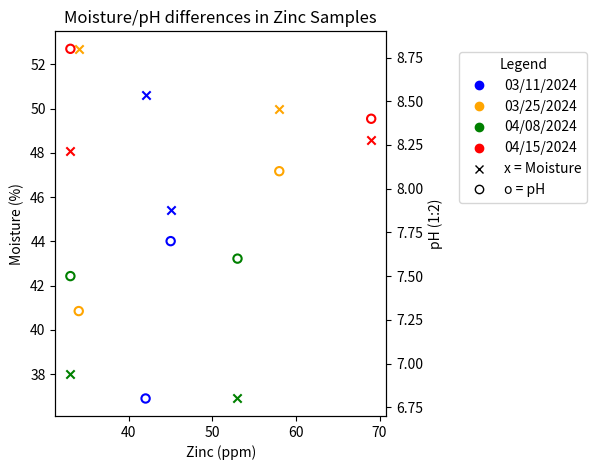

This figure's Python source:
import matplotlib.pyplot as plt
from collections import defaultdict
import matplotlib.lines as mlines

# Heat compost data from each sample date
data = [
    ('03/11/2024', 42, 50.6, 6.8),
    ('03/11/2024', 45, 45.4, 7.7),
    ('03/25/2024', 58, 50, 8.1),
    ('03/25/2024', 34, 52.7, 7.3),
    ('04/08/2024', 33, 38, 7.5),
    ('04/08/2024', 53, 36.9, 7.6),
    ('04/15/2024', 33, 48.1, 8.8),
    ('04/15/2024', 69, 48.6, 8.4),
]

# Group data by date
grouped = defaultdict(list)
for date, n, moisture, ph in data:
    grouped[date].append((n, moisture, ph))

# Moisture and pH X-axis
fig, ax1 = plt.subplots()
ax2 = ax1.twinx()

# Color matching dates under Legend
color_map = {
    '03/11/2024': 'blue',
    '03/25/2024': 'orange',
    '04/08/2024': 'green',
    '04/15/2024': 'red',
}

# Markers for data points
for date, points in grouped.items():
    zinc = [r[0] for r in points]
    moisture = [r[1] for r in points]
    ph = [r[2] for r in points]
    color = color_map[date]

    ax1.scatter(zinc, moisture, color=color, marker='x', linewidths=1.5)
    ax2.scatter(zinc, ph, edgecolors=color, facecolors='none', marker='o', linewidths=1.5)

# Giving color and marker to date(s)
legend_elements = [
    # Date-color legend entries
    mlines.Line2D([], [], color='blue', marker='o', linestyle='None', label='03/11/2024'),
    mlines.Line2D([], [], color='orange', marker='o', linestyle='None', label='03/25/2024'),
    mlines.Line2D([], [], color='green', marker='o', linestyle='None', label='04/08/2024'),
    mlines.Line2D([], [], color='red', marker='o', linestyle='None', label='04/15/2024'),

    # Giving specific markers to Moisture and pH
    mlines.Line2D([], [], color='black', marker='x', linestyle='None', label='x = Moisture'),
    mlines.Line2D([], [], color='black', marker='o', linestyle='None', markerfacecolor='none', label='o = pH'),
]

# Legend
ax1.legend(handles=legend_elements, title='Legend', loc='center left', bbox_to_anchor=(1.2, 0.75))

# Axis labels and title
ax1.set_xlabel('Zinc (ppm)')
ax1.set_ylabel('Moisture (%)')
ax2.set_ylabel('pH (1:2)')
plt.title('Moisture/pH differences in Zinc Samples')

plt.tight_layout()
plt.show()